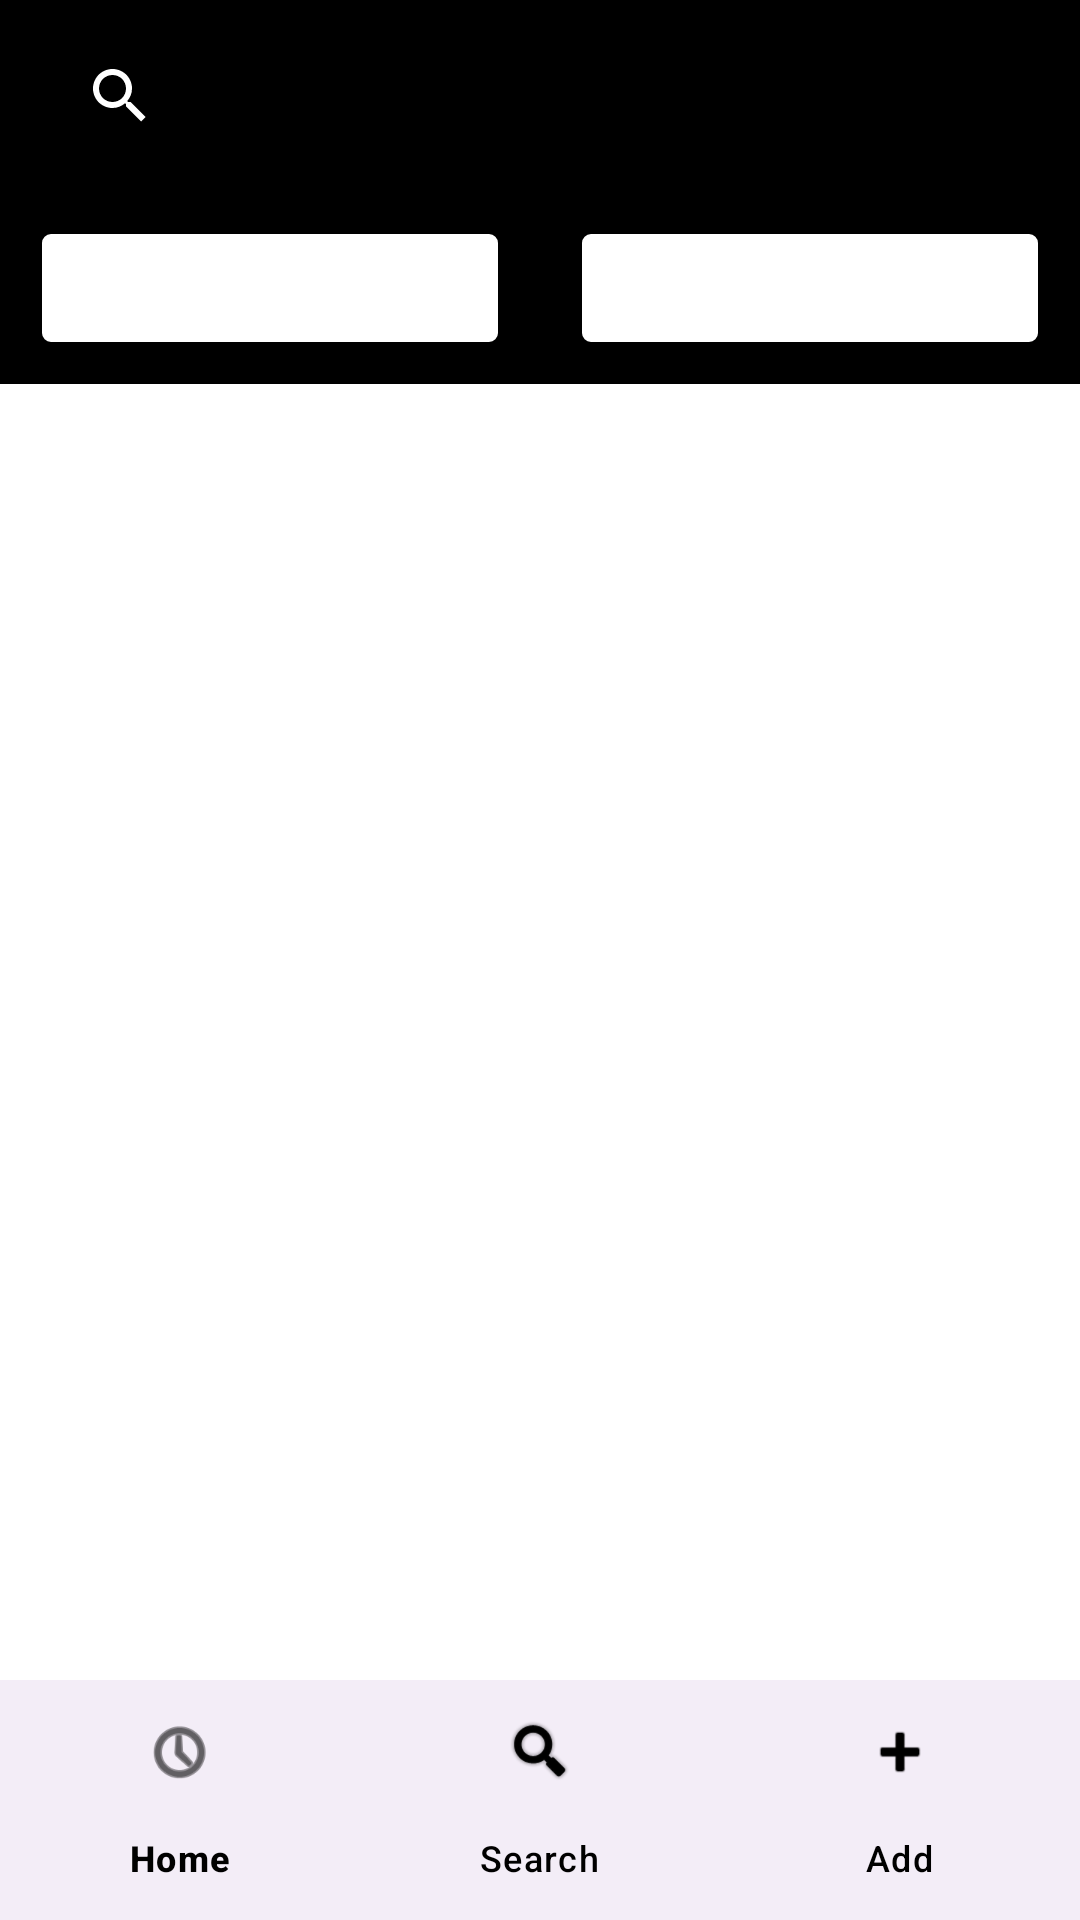

Layout XML and referenced resources for this Android screen:
<!-- AndroidManifest.xml: application theme Theme.Mobileappca -->
<!-- res/layout/fragment_app_search.xml -->
<?xml version="1.0" encoding="utf-8"?>
<androidx.constraintlayout.widget.ConstraintLayout xmlns:android="http://schemas.android.com/apk/res/android"
    xmlns:app="http://schemas.android.com/apk/res-auto"
    xmlns:tools="http://schemas.android.com/tools"
    android:id="@+id/main"
    android:layout_width="match_parent"
    android:layout_height="match_parent"
    tools:context=".activities.MainActivity">

    <com.google.android.material.appbar.AppBarLayout
        android:id="@+id/appBarLayout2"
        android:layout_width="match_parent"
        android:layout_height="wrap_content"
        android:background="@color/grey"
        android:fitsSystemWindows="true"
        app:elevation="0dip"
        app:layout_constraintBottom_toTopOf="@id/bottomNavigationView"
        app:layout_constraintTop_toTopOf="parent"
        app:layout_constraintVertical_bias="0.0"
        app:theme="@style/ThemeOverlay.AppCompat.Dark.ActionBar">

        <androidx.appcompat.widget.Toolbar
            android:id="@+id/toolbar"
            android:layout_width="match_parent"
            android:layout_height="match_parent"
            android:background="@color/black"
            app:titleTextColor="@color/black">

            <SearchView
                android:id="@+id/appSearch"
                android:layout_width="match_parent"
                android:layout_height="wrap_content"
                android:maxLength="25"
                android:maxLines="1" />
        </androidx.appcompat.widget.Toolbar>

        <LinearLayout
            android:layout_width="match_parent"
            android:layout_height="wrap_content"
            android:background="@color/black"
            android:orientation="horizontal">

            <Spinner
                android:id="@+id/appTypeFilter"
                android:layout_width="0dp"
                android:layout_height="48dp"
                android:layout_margin="8dp"
                android:layout_weight=".50"
                android:inputType="text"
                android:background="@drawable/dropdown"
                android:maxLength="25"
                android:maxLines="1"
                android:padding="8dp"
                android:spinnerMode="dropdown"
                android:textSize="16sp" />

            <Spinner
                android:id="@+id/appPriceFilter"
                android:layout_width="0dp"
                android:layout_height="48dp"
                android:layout_margin="8dp"
                android:layout_weight=".50"
                android:background="@drawable/dropdown"
                android:entries="@array/spinner_sort"
                android:inputType="text"
                android:maxLength="25"
                android:maxLines="1"
                android:padding="8dp"
                android:spinnerMode="dropdown"
                android:textColor="@color/white"
                android:textColorHint="@color/white"
                android:textSize="16sp" />
        </LinearLayout>

    </com.google.android.material.appbar.AppBarLayout>

    <androidx.recyclerview.widget.RecyclerView
        android:id="@+id/recyclerView"
        android:layout_width="match_parent"
        android:layout_height="wrap_content"
        android:scrollbars="vertical"
        app:layout_behavior="@string/appbar_scrolling_view_behavior"
        app:layout_constrainedHeight="true"
        app:layout_constraintBottom_toTopOf="@id/bottomNavigationView"
        app:layout_constraintTop_toBottomOf="@id/appBarLayout2"
        app:layout_constraintVertical_bias="0.0" />

    <com.google.android.material.bottomnavigation.BottomNavigationView
        android:id="@+id/bottomNavigationView"
        android:layout_width="match_parent"
        android:layout_height="wrap_content"
        app:layout_constraintBottom_toBottomOf="parent"
        app:menu="@menu/bottom_hotbar" />


</androidx.constraintlayout.widget.ConstraintLayout>
<!-- resources referenced by this layout -->
<resources>
  <string-array name="spinner_sort">
          <item>Name: A-Z</item>
          <item>Name: Z-A</item>
          <item>Price: Low-High</item>
          <item>Price: High-Low</item>
          <item>Rating: Low-High</item>
          <item>Rating: High-Low</item>
      </string-array>
  <color name="black">#FF000000</color>
  <color name="grey">#FF888888</color>
  <color name="white">#FFFFFFFF</color>
  <!-- drawable dropdown (drawable) -->
  <?xml version="1.0" encoding="utf-8"?>
  <shape xmlns:android="http://schemas.android.com/apk/res/android"
      android:shape="rectangle">
      <solid android:color="@color/white" />
      <corners android:radius="6dip" />
      <stroke
          android:color="@color/black"
          android:width="6dip" />
  
  </shape>
  <style name="Theme.Mobileappca" parent="Base.Theme.Mobileappca" />
  <style name="Base.Theme.Mobileappca" parent="Theme.Material3.DayNight.NoActionBar">
          
  
  
          <item name="windowNoTitle">true</item>
  
          <item name="colorPrimary">@color/lightBlue</item>
          <item name="colorOnPrimary">@color/black</item>
          <item name="colorOnPrimaryContainer">@color/grey</item>
  
          <item name="colorSecondary">@color/grey</item>
          <item name="colorOnSecondary">@color/black</item>
          <item name="colorOnSecondaryContainer">@color/black</item>
  
          <item name="android:colorBackground">@color/white</item>
          <item name="colorOnBackground">@color/grey</item>
  
          <item name="colorOnSurface">#000000</item>
          <item name="colorOnSurfaceVariant">#000000</item>
  
          <item name="android:textColorPrimary">#000000</item>
          <item name="android:colorForeground">@color/black</item>
          <item name="titleTextColor">#000000</item>
  
      </style>
  <color name="lightBlue">#FFAAAAFF</color>
</resources>
